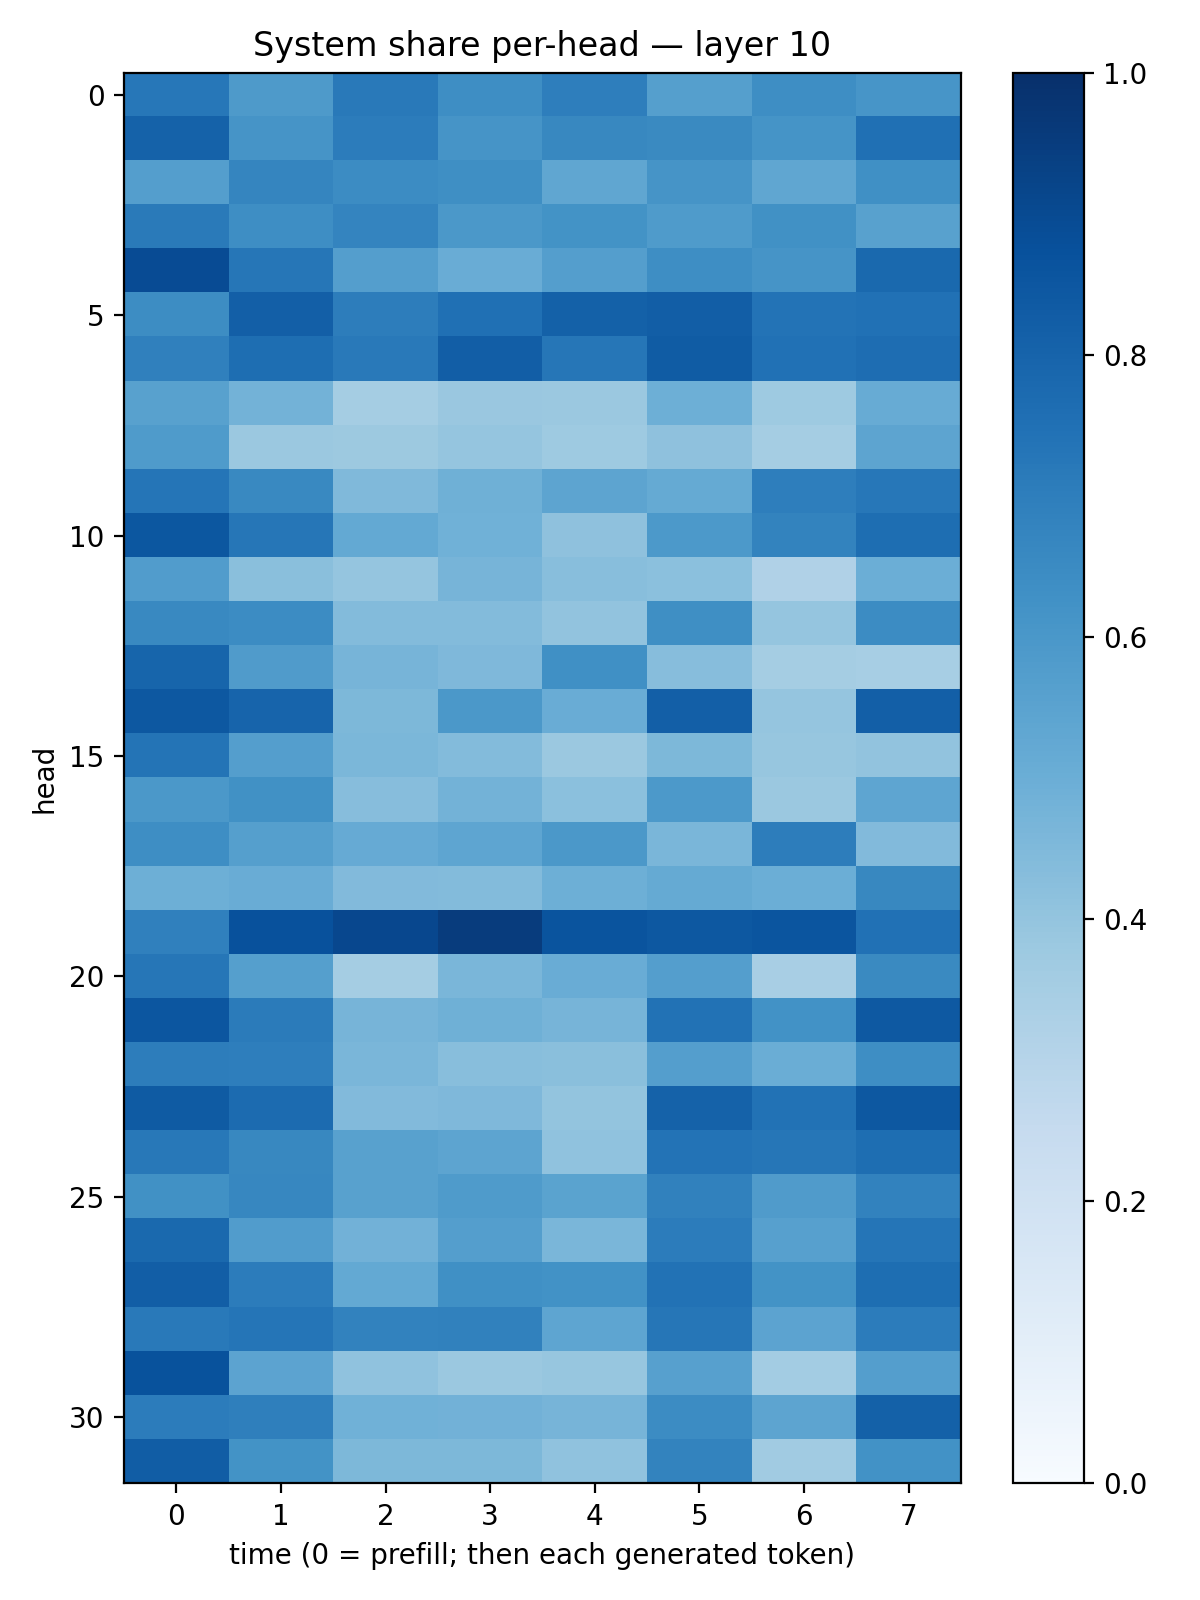

The data file committed next to this chart (first rows):
0.72553045, 0.5864914, 0.71765757, 0.63750505, 0.69797033, 0.5655867, 0.6387607, 0.60577804
0.8056, 0.61, 0.7056, 0.6107, 0.6639, 0.6559, 0.6141, 0.7531
0.5701, 0.6712, 0.6447, 0.6357, 0.532, 0.613, 0.533, 0.6292
0.713, 0.6404, 0.675, 0.5962, 0.62, 0.5848, 0.6282, 0.5569
0.8944, 0.7266, 0.5666, 0.5078, 0.5671, 0.6375, 0.6128, 0.7811
0.6438, 0.8181, 0.7015, 0.7503, 0.8105, 0.8205, 0.7387, 0.7483
0.6881, 0.7614, 0.716, 0.8232, 0.7284, 0.8319, 0.7463, 0.7637
0.5563, 0.4775, 0.3528, 0.3842, 0.3805, 0.4946, 0.3728, 0.509
0.5846, 0.379, 0.3777, 0.3971, 0.3719, 0.4126, 0.3554, 0.5417
0.7311, 0.6586, 0.4484, 0.4919, 0.5407, 0.5157, 0.6971, 0.7231
0.8481, 0.7301, 0.5206, 0.4876, 0.413, 0.593, 0.677, 0.7579
0.5758, 0.425, 0.395, 0.4699, 0.4292, 0.42, 0.3176, 0.4966
0.6582, 0.6474, 0.4386, 0.4408, 0.4034, 0.6342, 0.3949, 0.6455
0.7963, 0.5817, 0.4701, 0.4521, 0.6319, 0.4313, 0.3536, 0.345
0.8449, 0.7972, 0.4551, 0.5951, 0.5061, 0.8181, 0.3972, 0.8184
0.7355, 0.5694, 0.4607, 0.4392, 0.3796, 0.4542, 0.3909, 0.4054
0.5958, 0.6284, 0.4321, 0.4767, 0.4196, 0.5905, 0.382, 0.5389
0.6397, 0.5648, 0.5147, 0.5385, 0.5946, 0.4648, 0.7029, 0.4426
0.4942, 0.5043, 0.4441, 0.4401, 0.495, 0.5157, 0.4978, 0.664
0.6877, 0.8724, 0.907, 0.9515, 0.8624, 0.847, 0.8587, 0.7477
0.7281, 0.5647, 0.3544, 0.4626, 0.5076, 0.5677, 0.3427, 0.6526
0.8521, 0.7083, 0.4715, 0.4907, 0.4695, 0.7459, 0.6248, 0.8399
0.7007, 0.6984, 0.4633, 0.4262, 0.4247, 0.5689, 0.5037, 0.6379
0.8349, 0.7734, 0.4432, 0.4498, 0.4007, 0.8083, 0.7449, 0.8453
0.7193, 0.6604, 0.5549, 0.5392, 0.4099, 0.7404, 0.7277, 0.7588
0.6287, 0.666, 0.5553, 0.5829, 0.5485, 0.6874, 0.58, 0.6806
0.7793, 0.5754, 0.4825, 0.5669, 0.4645, 0.7056, 0.561, 0.7342
0.8236, 0.7042, 0.5202, 0.63, 0.6222, 0.743, 0.6177, 0.7596
0.7174, 0.7332, 0.6828, 0.6838, 0.5382, 0.7276, 0.543, 0.706
0.8685, 0.5441, 0.4097, 0.3826, 0.3917, 0.5614, 0.3564, 0.5694
0.7032, 0.6936, 0.4853, 0.4816, 0.4693, 0.6477, 0.5415, 0.8123
0.8264, 0.6193, 0.4541, 0.4532, 0.4093, 0.678, 0.3668, 0.6231
